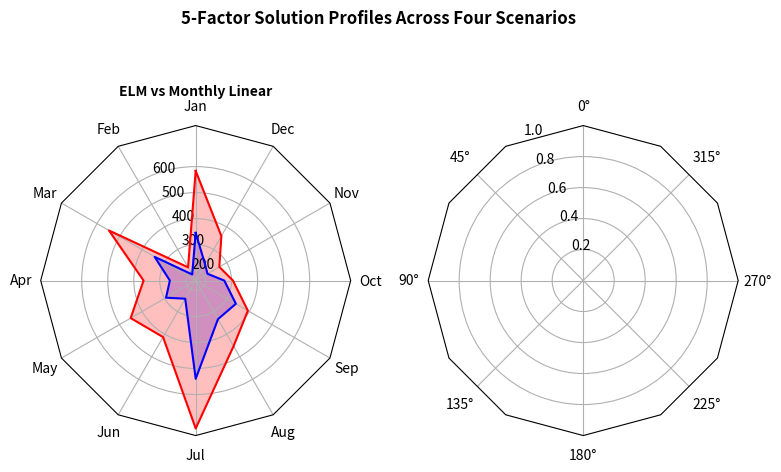
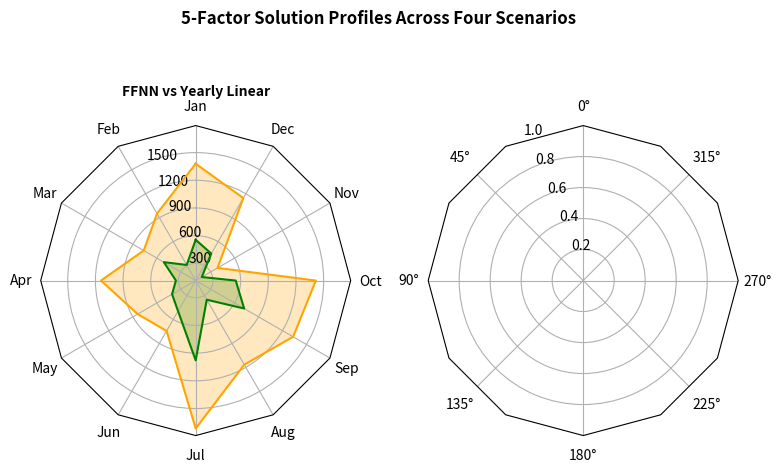
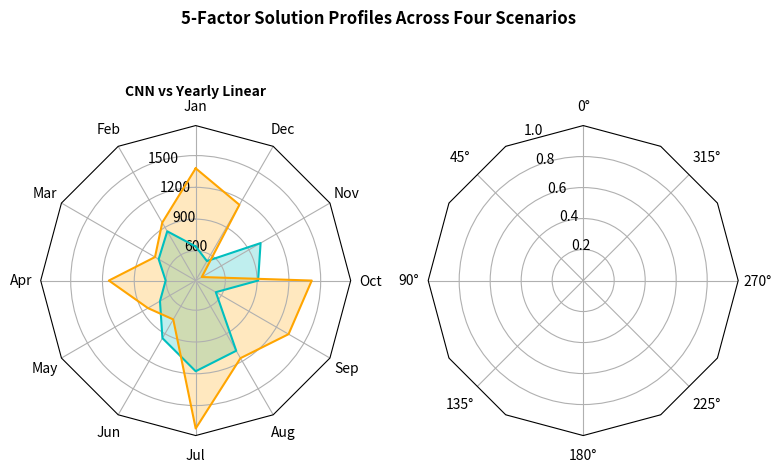
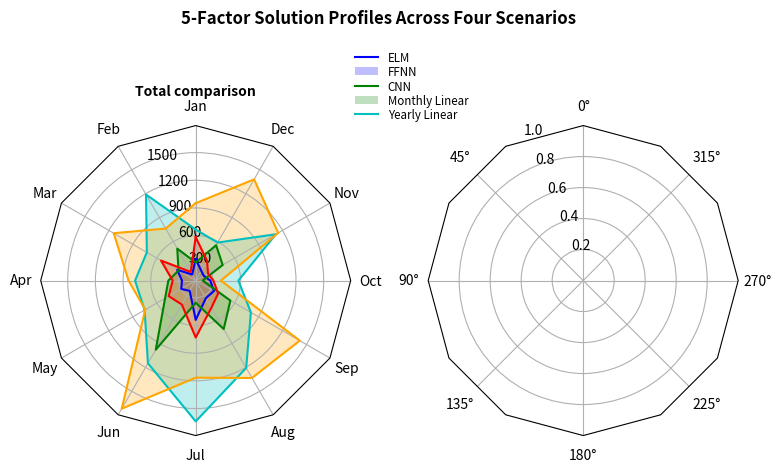
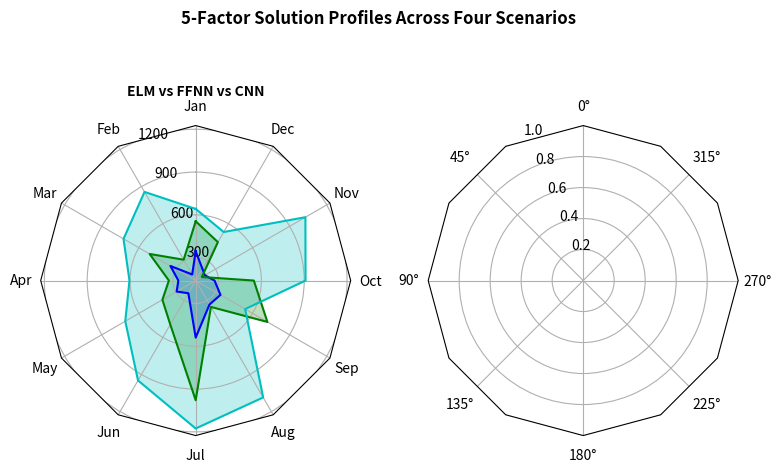
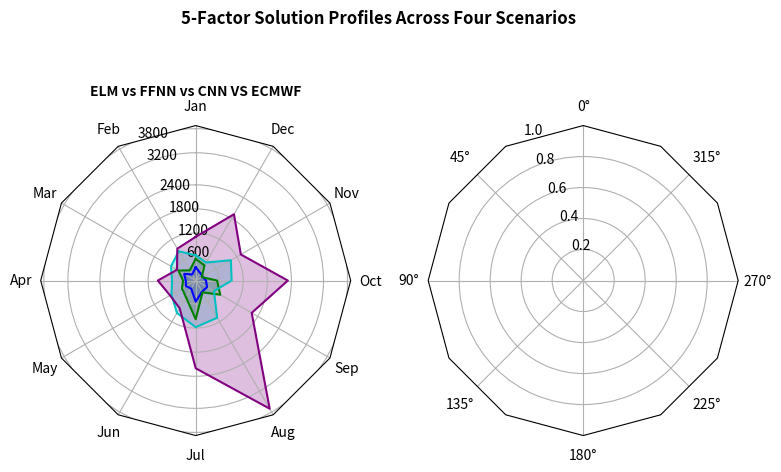
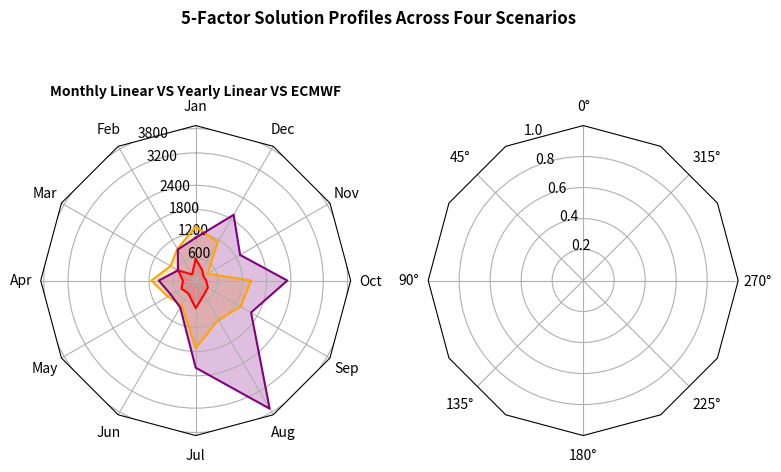
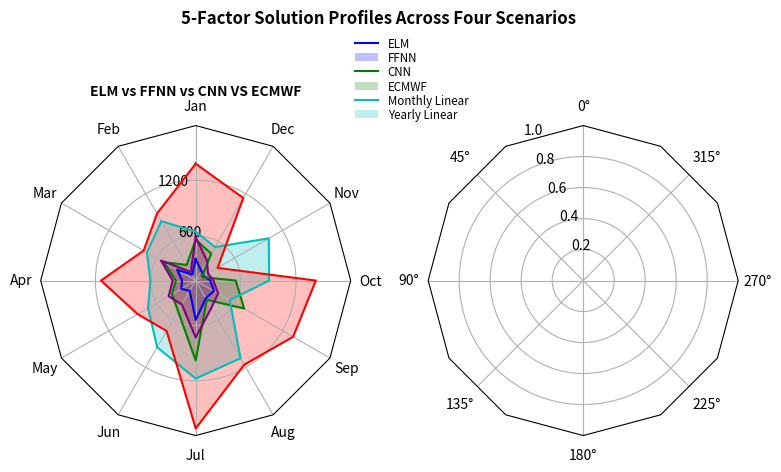

Generate these figures, in order, with matplotlib:
"""
======================================
Radar chart (aka spider or star chart)
======================================

This example creates a radar chart, also known as a spider or star chart [1]_.

Although this example allows a frame of either 'circle' or 'polygon', polygon
frames don't have proper gridlines (the lines are circles instead of polygons).
It's possible to get a polygon grid by setting GRIDLINE_INTERPOLATION_STEPS in
matplotlib.axis to the desired number of vertices, but the orientation of the
polygon is not aligned with the radial axes.

.. [1] http://en.wikipedia.org/wiki/Radar_chart
"""

import numpy as np

import matplotlib.pyplot as plt
from matplotlib.patches import Circle, RegularPolygon
from matplotlib.path import Path
from matplotlib.projections.polar import PolarAxes
from matplotlib.projections import register_projection
from matplotlib.spines import Spine
from matplotlib.transforms import Affine2D


def radar_factory(num_vars, frame='circle'):
    """Create a radar chart with `num_vars` axes.

    This function creates a RadarAxes projection and registers it.

    Parameters
    ----------
    num_vars : int
        Number of variables for radar chart.
    frame : {'circle' | 'polygon'}
        Shape of frame surrounding axes.

    """
    # calculate evenly-spaced axis angles
    theta = np.linspace(0, 2*np.pi, num_vars, endpoint=False)

    class RadarAxes(PolarAxes):

        name = 'radar'
        # use 1 line segment to connect specified points
        RESOLUTION = 1

        def __init__(self, *args, **kwargs):
            super().__init__(*args, **kwargs)
            # rotate plot such that the first axis is at the top
            self.set_theta_zero_location('N')

        def fill(self, *args, closed=True, **kwargs):
            """Override fill so that line is closed by default"""
            return super().fill(closed=closed, *args, **kwargs)

        def plot(self, *args, **kwargs):
            """Override plot so that line is closed by default"""
            lines = super().plot(*args, **kwargs)
            for line in lines:
                self._close_line(line)

        def _close_line(self, line):
            x, y = line.get_data()
            # FIXME: markers at x[0], y[0] get doubled-up
            if x[0] != x[-1]:
                x = np.concatenate((x, [x[0]]))
                y = np.concatenate((y, [y[0]]))
                line.set_data(x, y)

        def set_varlabels(self, labels):
            self.set_thetagrids(np.degrees(theta), labels)

        def _gen_axes_patch(self):
            # The Axes patch must be centered at (0.5, 0.5) and of radius 0.5
            # in axes coordinates.
            if frame == 'circle':
                return Circle((0.5, 0.5), 0.5)
            elif frame == 'polygon':
                return RegularPolygon((0.5, 0.5), num_vars,
                                      radius=.5, edgecolor="k")
            else:
                raise ValueError("unknown value for 'frame': %s" % frame)

        def _gen_axes_spines(self):
            if frame == 'circle':
                return super()._gen_axes_spines()
            elif frame == 'polygon':
                # spine_type must be 'left'/'right'/'top'/'bottom'/'circle'.
                spine = Spine(axes=self,
                              spine_type='circle',
                              path=Path.unit_regular_polygon(num_vars))
                # unit_regular_polygon gives a polygon of radius 1 centered at
                # (0, 0) but we want a polygon of radius 0.5 centered at (0.5,
                # 0.5) in axes coordinates.
                spine.set_transform(Affine2D().scale(.5).translate(.5, .5)
                                    + self.transAxes)
                return {'polar': spine}
            else:
                raise ValueError("unknown value for 'frame': %s" % frame)

    register_projection(RadarAxes)
    return theta


################## elm VS lin ##################

def example_data():

    data = [
        ['Jan','Feb','Mar','Apr','May','Jun','Jul','Aug','Sep','Oct','Nov','Dec'],
        ('ELM vs Monthly Linear', [
            [345.35,189.20,344.41,261.36,293.82,242.66,539.56,333.38,340.40,271.95,214.30,234.29],
            [583.49,220.80,546.88,362.45,450.56,412.92,730.55,453.24,393.58,305.27,266.91,359.46]]),
        ]
    return data


if __name__ == '__main__':
    
    
  

    N = 9
    theta = radar_factory(12, frame='polygon')

    data = example_data()
    spoke_labels = data.pop(0)

    fig, axes = plt.subplots(figsize=(9, 5), nrows=1, ncols=2,
                             subplot_kw=dict(projection='radar'))
    fig.subplots_adjust(wspace=0.25, hspace=0.20, top=0.85, bottom=0.05)

    colors = ['b', 'r']
    # Plot the four cases from the example data on separate axes
    for ax, (title, case_data) in zip(axes.flat, data):
        ax.set_rgrids([0,100,200,300,400,500,600])
        ax.set_title(title, weight='bold', size='medium', position=(0.5, 1.1),
                     horizontalalignment='center', verticalalignment='center')
        for d, color in zip(case_data, colors):
            ax.plot(theta, d, color=color)
            ax.fill(theta, d, facecolor=color, alpha=0.25)
        ax.set_varlabels(spoke_labels)

    # add legend relative to top-left plot
    ax = axes[0]
    labels = ('ELM', 'Monthly Linear')
    #legend = ax.legend(labels, loc=(1, 1),labelspacing=0.1, fontsize='small', edgecolor="white")

    fig.text(0.5, 0.965, '5-Factor Solution Profiles Across Four Scenarios',
             horizontalalignment='center', color='black', weight='bold',
             size='large')
    
    plt.savefig('elmVSlin_radar.pdf')

    plt.show()
    
    
    
################## FFNN VS lin ##################

def example_data():

    data = [
        ['Jan','Feb','Mar','Apr','May','Jun','Jul','Aug','Sep','Oct','Nov','Dec'],
        
        ('FFNN vs Yearly Linear', [
            [555.04,308.45,512.22,327.65,409.15,495.77,978.36,353.21,719.84,547.09,189.62,450.75],
            [1379.66,951.66, 763.67, 1139.72, 840.51, 743.96, 1716.77, 1166.03, 1332.39, 1415.54, 386.66, 1145.63]
            ]),
        
    
        
        ]
    return data


if __name__ == '__main__':
    
    
  

    N = 9
    theta = radar_factory(12, frame='polygon')

    data = example_data()
    spoke_labels = data.pop(0)

    fig, axes = plt.subplots(figsize=(9, 5), nrows=1, ncols=2,
                             subplot_kw=dict(projection='radar'))
    fig.subplots_adjust(wspace=0.25, hspace=0.20, top=0.85, bottom=0.05)

    colors = ['g', 'orange']
    # Plot the four cases from the example data on separate axes
    for ax, (title, case_data) in zip(axes.flat, data):
        ax.set_rgrids([0,300,600,900,1200,1500,1800])
        ax.set_title(title, weight='bold', size='medium', position=(0.5, 1.1),
                     horizontalalignment='center', verticalalignment='center')
        for d, color in zip(case_data, colors):
            ax.plot(theta, d, color=color)
            ax.fill(theta, d, facecolor=color, alpha=0.25)
        ax.set_varlabels(spoke_labels)

    # add legend relative to top-left plot
    ax = axes[0]
    labels = ('FFNN', 'Yearly Linear')
    #legend = ax.legend(labels, loc=(1, 1),labelspacing=0.1, fontsize='small', edgecolor="white")

    fig.text(0.5, 0.965, '5-Factor Solution Profiles Across Four Scenarios',
             horizontalalignment='center', color='black', weight='bold',
             size='large')
    
    plt.savefig('ffnnVSlin_radar.pdf')

    plt.show()



################## FFNN VS lin ##################

def example_data():

    data = [
        ['Jan','Feb','Mar','Apr','May','Jun','Jul','Aug','Sep','Oct','Nov','Dec'],
        
        ('CNN vs Yearly Linear', [
            [641.81,856.94,723.75,603.9,709.47,947.97,1176.39,1085.39,539.66,909.47,1027.37,532.54],
            [1379.66, 951.66, 763.67, 1139.72, 840.51, 743.96, 1716.77, 1166.03, 1332.39, 1415.54, 386.66, 1145.63]
            ]),
        
    
        
        ]
    return data


if __name__ == '__main__':
    
    
  

    N = 9
    theta = radar_factory(12, frame='polygon')

    data = example_data()
    spoke_labels = data.pop(0)

    fig, axes = plt.subplots(figsize=(9, 5), nrows=1, ncols=2,
                             subplot_kw=dict(projection='radar'))
    fig.subplots_adjust(wspace=0.25, hspace=0.20, top=0.85, bottom=0.05)

    colors = ['c', 'orange']
    # Plot the four cases from the example data on separate axes
    for ax, (title, case_data) in zip(axes.flat, data):
        ax.set_rgrids([0,300,600,900,1200,1500,1800])
        ax.set_title(title, weight='bold', size='medium', position=(0.5, 1.1),
                     horizontalalignment='center', verticalalignment='center')
        for d, color in zip(case_data, colors):
            ax.plot(theta, d, color=color)
            ax.fill(theta, d, facecolor=color, alpha=0.25)
        ax.set_varlabels(spoke_labels)

    # add legend relative to top-left plot
    ax = axes[0]
    labels = ('CNN', 'Yearly Linear')
    #legend = ax.legend(labels, loc=(1, 1),labelspacing=0.1, fontsize='small', edgecolor="white")

    fig.text(0.5, 0.965, '5-Factor Solution Profiles Across Four Scenarios',
             horizontalalignment='center', color='black', weight='bold',
             size='large')
    
    plt.savefig('cnnVSlin_radar.pdf')

    plt.show()
    
    
################## Full legend ##################

def example_data():

    data = [
        ['Jan','Feb','Mar','Apr','May','Jun','Jul','Aug','Sep','Oct','Nov','Dec'],
        
        ('Total comparison', [
            [345.35,189.20,344.41,261.36,293.82,242.66,539.56,333.38,340.40,271.95,214.30,234.29],
            [308.45,512.22,327.65,409.15,495.77,978.36,353.21,719.84,547.09,189.62,450.75,555.04],
            [666.08, 1189.79, 724.49, 770.19, 752.28, 1148.51, 1639.46, 1207.15, 803.75, 575.57, 1116.54, 588.5],
            [583.49,220.80,546.88,362.45,450.56,412.92,730.55,453.24,393.58,305.27,266.91,359.46],
            [951.66, 763.67, 1139.72, 840.51, 743.96, 1716.77, 1166.03, 1332.39, 1415.54, 386.66, 1145.63, 1379.66]
            ]),
        
    
        
        ]
    return data


if __name__ == '__main__':
    
    
  

    N = 9
    theta = radar_factory(12, frame='polygon')

    data = example_data()
    spoke_labels = data.pop(0)

    fig, axes = plt.subplots(figsize=(9, 5), nrows=1, ncols=2,
                             subplot_kw=dict(projection='radar'))
    fig.subplots_adjust(wspace=0.25, hspace=0.20, top=0.85, bottom=0.05)

    colors = ['b','g','c','r','orange']
    # Plot the four cases from the example data on separate axes
    for ax, (title, case_data) in zip(axes.flat, data):
        ax.set_rgrids([0,300,600,900,1200,1500,1800])
        ax.set_title(title, weight='bold', size='medium', position=(0.5, 1.1),
                     horizontalalignment='center', verticalalignment='center')
        for d, color in zip(case_data, colors):
            ax.plot(theta, d, color=color)
            ax.fill(theta, d, facecolor=color, alpha=0.25)
        ax.set_varlabels(spoke_labels)

    # add legend relative to top-left plot
    ax = axes[0]
    labels = ('ELM','FFNN','CNN','Monthly Linear','Yearly Linear')
    legend = ax.legend(labels, loc=(1, 1),
                       labelspacing=0.1, fontsize='small', edgecolor="white")

    fig.text(0.5, 0.965, '5-Factor Solution Profiles Across Four Scenarios',
             horizontalalignment='center', color='black', weight='bold',
             size='large')
    
    plt.savefig('total.pdf')

    plt.show()


################## ML models ##################

def example_data():

    data = [
        ['Jan','Feb','Mar','Apr','May','Jun','Jul','Aug','Sep','Oct','Nov','Dec'],
        
        ('ELM vs FFNN vs CNN' , [
            [345.35,189.20,344.41,261.36,293.82,242.66,539.56,333.38,340.40,271.95,214.30,234.29],
            [555.04,308.45,512.22,327.65,409.15,495.77,978.36,353.21,719.84,547.09,189.62,450.75],
            [641.81,856.94,723.75,603.9,709.47,947.97,1176.39,1085.39,539.66,909.47,1027.37,532.54]
            ]),
        
    
        
        ]
    return data


if __name__ == '__main__':
    
    
  

    N = 9
    theta = radar_factory(12, frame='polygon')

    data = example_data()
    spoke_labels = data.pop(0)

    fig, axes = plt.subplots(figsize=(9, 5), nrows=1, ncols=2,
                             subplot_kw=dict(projection='radar'))
    fig.subplots_adjust(wspace=0.25, hspace=0.20, top=0.85, bottom=0.05)

    colors = ['b','g','c']
    # Plot the four cases from the example data on separate axes
    for ax, (title, case_data) in zip(axes.flat, data):
        ax.set_rgrids([0,300,600,900,1200,1500,1800])
        ax.set_title(title, weight='bold', size='medium', position=(0.5, 1.1),
                     horizontalalignment='center', verticalalignment='center')
        for d, color in zip(case_data, colors):
            ax.plot(theta, d, color=color)
            ax.fill(theta, d, facecolor=color, alpha=0.25)
        ax.set_varlabels(spoke_labels)

    # add legend relative to top-left plot
    ax = axes[0]
    labels = ('ELM','FFNN','CNN')
    #legend = ax.legend(labels, loc=(1, 1),labelspacing=0.1, fontsize='small', edgecolor="white")

    fig.text(0.5, 0.965, '5-Factor Solution Profiles Across Four Scenarios',
             horizontalalignment='center', color='black', weight='bold',
             size='large')
    
    plt.savefig('ML_models.pdf')

    plt.show()



################## ML models VS ECMWF ##################

def example_data():

    data = [
        ['Jan','Feb','Mar','Apr','May','Jun','Jul','Aug','Sep','Oct','Nov','Dec'],
        
        ('ELM vs FFNN vs CNN VS ECMWF' , [
            [345.35,189.20,344.41,261.36,293.82,242.66,539.56,333.38,340.40,271.95,214.30,234.29],
            [555.04,308.45,512.22,327.65,409.15,495.77,978.36,353.21,719.84,547.09,189.62,450.75],
            [641.81,856.94,723.75,603.9,709.47,947.97,1176.39,1085.39,539.66,909.47,1027.37,532.54],
            #[1217.5,1336.82,1407.62,922.78,940.5,1306.98,1403.31,2129.32,2183.98,2112.26,1675.97,1544.66]
            [1103.933979899311, 930.932921164406, 550.9031041995327, 958.2714413246738, 752.599650455287, 812.0042593192302, 2201.0436057765082, 3702.955978750428, 1626.1348474040424, 2310.859252410873, 1313.640876390141, 1922.1947722996397]
            ]),
        
    
        
        ]
    return data


if __name__ == '__main__':
    
    
  

    N = 9
    theta = radar_factory(12, frame='polygon')

    data = example_data()
    spoke_labels = data.pop(0)

    fig, axes = plt.subplots(figsize=(9, 5), nrows=1, ncols=2,
                             subplot_kw=dict(projection='radar'))
    fig.subplots_adjust(wspace=0.25, hspace=0.20, top=0.85, bottom=0.05)

    colors = ['b','g','c','purple']
    # Plot the four cases from the example data on separate axes
    for ax, (title, case_data) in zip(axes.flat, data):
        ax.set_rgrids([0,600,1200,1800,2400,3200,3800])
        ax.set_title(title, weight='bold', size='medium', position=(0.5, 1.1),
                     horizontalalignment='center', verticalalignment='center')
        for d, color in zip(case_data, colors):
            ax.plot(theta, d, color=color)
            ax.fill(theta, d, facecolor=color, alpha=0.25)
        ax.set_varlabels(spoke_labels)

    # add legend relative to top-left plot
    ax = axes[0]
    labels = ('ELM','FFNN','CNN','ECMWF')
    #legend = ax.legend(labels, loc=(1, 1),labelspacing=0.1, fontsize='small', edgecolor="white")

    fig.text(0.5, 0.965, '5-Factor Solution Profiles Across Four Scenarios',
             horizontalalignment='center', color='black', weight='bold',
             size='large')
    
    plt.savefig('ML_ECMWF.pdf')

    plt.show()
    
    
    
################## LINEAR VS ECMWF ##################

def example_data():

    data = [
        ['Jan','Feb','Mar','Apr','May','Jun','Jul','Aug','Sep','Oct','Nov','Dec'],
        
        ('Monthly Linear VS Yearly Linear VS ECMWF' , [
            [583.49,220.80,546.88,362.45,450.56,412.92,730.55,453.24,393.58,305.27,266.91,359.46],
            [1379.66, 951.66, 763.67, 1139.72, 840.51, 743.96, 1716.77, 1166.03, 1332.39, 1415.54, 386.66, 1145.63],
            #[1217.5,1336.82,1407.62,922.78,940.5,1306.98,1403.31,2129.32,2183.98,2112.26,1675.97,1544.66]
            [1103.933979899311, 930.932921164406, 550.9031041995327, 958.2714413246738, 752.599650455287, 812.0042593192302, 2201.0436057765082, 3702.955978750428, 1626.1348474040424, 2310.859252410873, 1313.640876390141, 1922.1947722996397]
            ]),
        
    
        
        ]
    return data


if __name__ == '__main__':
    
    
  

    N = 9
    theta = radar_factory(12, frame='polygon')

    data = example_data()
    spoke_labels = data.pop(0)

    fig, axes = plt.subplots(figsize=(9, 5), nrows=1, ncols=2,
                             subplot_kw=dict(projection='radar'))
    fig.subplots_adjust(wspace=0.25, hspace=0.20, top=0.85, bottom=0.05)

    colors = ['r','orange','purple']
    # Plot the four cases from the example data on separate axes
    for ax, (title, case_data) in zip(axes.flat, data):
        ax.set_rgrids([0,600,1200,1800,2400,3200,3800])
        ax.set_title(title, weight='bold', size='medium', position=(0.5, 1.1),
                     horizontalalignment='center', verticalalignment='center')
        for d, color in zip(case_data, colors):
            ax.plot(theta, d, color=color)
            ax.fill(theta, d, facecolor=color, alpha=0.25)
        ax.set_varlabels(spoke_labels)

    # add legend relative to top-left plot
    ax = axes[0]
    labels = ('Monthly Linear','Yearly Linear','ECMWF')
    #legend = ax.legend(labels, loc=(1, 1),labelspacing=0.1, fontsize='small', edgecolor="white")

    fig.text(0.5, 0.965, '5-Factor Solution Profiles Across Four Scenarios',
             horizontalalignment='center', color='black', weight='bold',
             size='large')
    
    plt.savefig('lin_ECMWF.pdf')

    plt.show()
    
    


################## Legend ECMWF vs rest ##################

def example_data():

    data = [
        ['Jan','Feb','Mar','Apr','May','Jun','Jul','Aug','Sep','Oct','Nov','Dec'],
        
        ('ELM vs FFNN vs CNN VS ECMWF' , [
            [345.35,189.20,344.41,261.36,293.82,242.66,539.56,333.38,340.40,271.95,214.30,234.29],
            [555.04,308.45,512.22,327.65,409.15,495.77,978.36,353.21,719.84,547.09,189.62,450.75],
            [641.81,856.94,723.75,603.9,709.47,947.97,1176.39,1085.39,539.66,909.47,1027.37,532.54],
            #[1217.5,1336.82,1407.62,922.78,940.5,1306.98,1403.31,2129.32,2183.98,2112.26,1675.97,1544.66],
            [583.49,220.80,546.88,362.45,450.56,412.92,730.55,453.24,393.58,305.27,266.91,359.46],
            [1379.66, 951.66, 763.67, 1139.72, 840.51, 743.96, 1716.77, 1166.03, 1332.39, 1415.54, 386.66, 1145.63],
            ]),
        
    
        
        ]
    return data


if __name__ == '__main__':
    
    
  

    N = 9
    theta = radar_factory(12, frame='polygon')

    data = example_data()
    spoke_labels = data.pop(0)

    fig, axes = plt.subplots(figsize=(9, 5), nrows=1, ncols=2,
                             subplot_kw=dict(projection='radar'))
    fig.subplots_adjust(wspace=0.25, hspace=0.20, top=0.85, bottom=0.05)

    colors = ['b','g','c','purple','r','orange']
    # Plot the four cases from the example data on separate axes
    for ax, (title, case_data) in zip(axes.flat, data):
        ax.set_rgrids([0,600,1200,1800,2400,3200,3800])
        ax.set_title(title, weight='bold', size='medium', position=(0.5, 1.1),
                     horizontalalignment='center', verticalalignment='center')
        for d, color in zip(case_data, colors):
            ax.plot(theta, d, color=color)
            ax.fill(theta, d, facecolor=color, alpha=0.25)
        ax.set_varlabels(spoke_labels)

    # add legend relative to top-left plot
    ax = axes[0]
    labels = ('ELM','FFNN','CNN','ECMWF', 'Monthly Linear', 'Yearly Linear')
    legend = ax.legend(labels, loc=(1, 1),labelspacing=0.1, fontsize='small', edgecolor="white")

    fig.text(0.5, 0.965, '5-Factor Solution Profiles Across Four Scenarios',
             horizontalalignment='center', color='black', weight='bold',
             size='large')
    
    plt.savefig('ECMWF_legend.pdf')

    plt.show()
    
    
    
